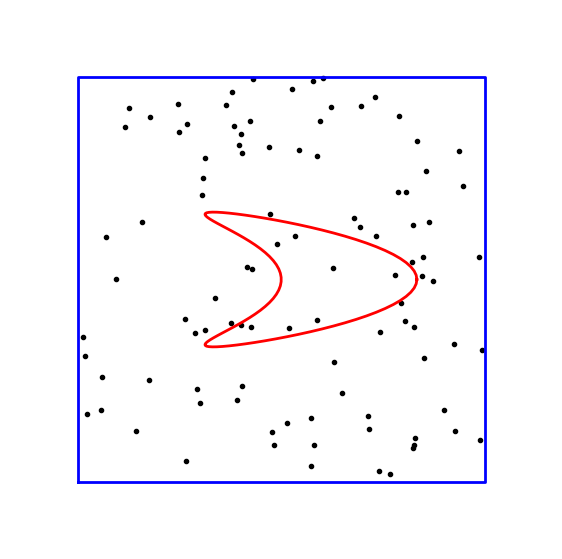

This figure's Python source: (Note: this script raises an exception after producing the figure.)
import numpy as np
import matplotlib.pyplot as plt

t = np.linspace(0., 2. * np.pi, 100)
x = np.cos(t) + np.cos(2. * t)
y = np.sin(t)

N = 100
rand = np.array([np.random.uniform(low=-3, high=3, size=N), np.random.uniform(low=-3, high=3, size=N)]).T

fig, ax = plt.subplots(1, 1, figsize=(7, 7))
ax.plot(rand[:,0], rand[:,1], '.k')
ax.plot(x, y, "-r", linewidth=2)
ax.plot([-3, -3, 3, 3, -3], [-3, 3, 3, -3, -3], "-b", linewidth=2)
ax.set_axis_off()
ax.set_xlim([-4, 4])
ax.set_ylim([-4, 4])

plt.show()

import sympy as sp
sp.init_printing()

%matplotlib inline

import numpy as np
import matplotlib.pyplot as plt

def f(x):
    return -x**2 + 3.

N = 100000           # The number of random points

x_lower_bound = -4.0
x_upper_bound = 4.0
y_lower_bound = -16.0
y_upper_bound = 16.0

random_points = np.array([np.random.uniform(low=x_lower_bound, high=x_upper_bound, size=N),
                          np.random.uniform(low=y_lower_bound, high=y_upper_bound, size=N)]).T

# Points between f and the abscissa
random_points_in_pos = np.array([p for p in random_points if 0 <= p[1] <= f(p[0])])
random_points_in_neg = np.array([p for p in random_points if 0 >  p[1] >= f(p[0])])

ratio_pos = float(len(random_points_in_pos)) / float(N)
ratio_neg = float(len(random_points_in_neg)) / float(N)
print('Percentage of "positive" points between f and the abscissa: {:.2f}%'.format(ratio_pos * 100))
print('Percentage of "negative" points between f and the abscissa: {:.2f}%'.format(ratio_neg * 100))

s2 = (x_upper_bound - x_lower_bound) * (y_upper_bound - y_lower_bound)
print("Box surface:", s2)

s1 = ratio_pos * s2 - ratio_neg * s2
print("Function integral (numerical computation using Monte-Carlo):", s1)

x = sp.symbols("x")

integ = sp.Integral(f(x), (x, x_lower_bound, x_upper_bound))
sp.Eq(integ, integ.doit())

actual_s1 = float(integ.doit())

error = actual_s1 - s1
print("Error ratio = {:.6f}%".format(abs(error / actual_s1) * 100.))

fig, ax = plt.subplots(1, 1, figsize=(12, 8))

x_array = np.arange(x_lower_bound, x_upper_bound, 0.01)
y_array = f(x_array)

plt.axis([x_lower_bound, x_upper_bound, y_lower_bound, y_upper_bound])
plt.plot(random_points[:,0], random_points[:,1], ',k')
plt.plot(random_points_in_pos[:,0], random_points_in_pos[:,1], ',r')
plt.plot(random_points_in_neg[:,0], random_points_in_neg[:,1], ',r')
plt.hlines(y=0, xmin=x_lower_bound, xmax=x_upper_bound)
plt.plot(x_array, y_array, '-r', linewidth=2)

plt.show()